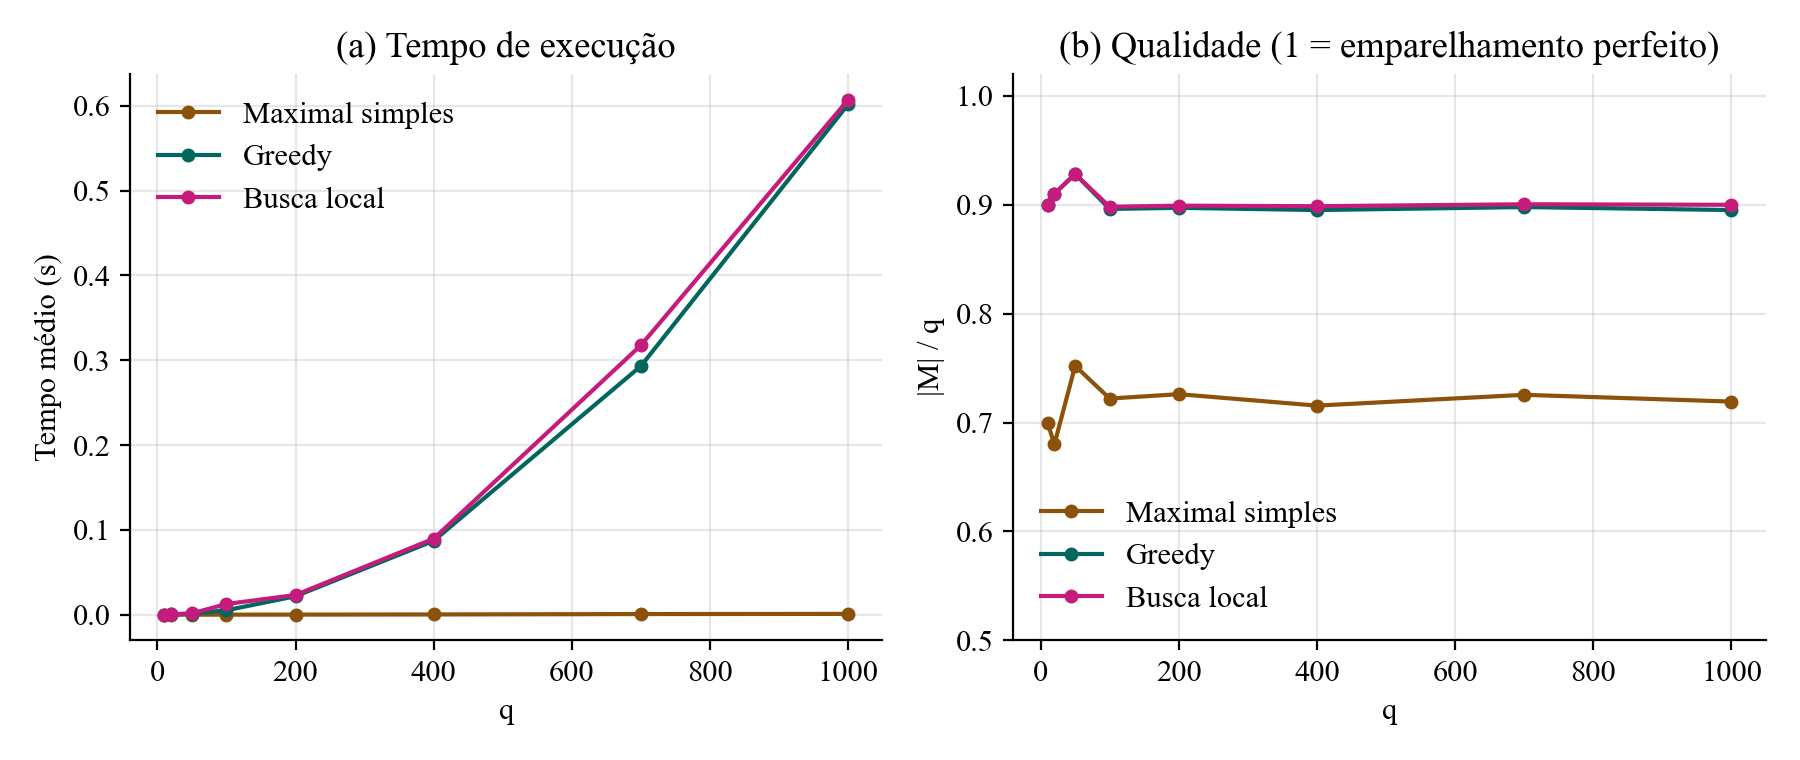

The table this chart was drawn from, first rows:
algoritmo, q, m, tempo_medio_s, ops_media, qualidade_media, qualidade_min, perfeitos, repeticoes
emparelhamento_maximal, 10, 50, 1.010000705718994e-05, 50, 0.7, 0.6, 0, 5
greedy, 10, 50, 0.0001302, 407.6, 0.9, 0.9, 0, 5
busca_local, 10, 50, 0.0001357, 457.8, 0.9, 0.9, 0, 5
emparelhamento_maximal, 20, 100, 1.0859919711947441e-05, 100, 0.68, 0.6, 0, 5
greedy, 20, 100, 0.0002335, 1593, 0.91, 0.9, 0, 5
busca_local, 20, 100, 0.0004427, 1693, 0.91, 0.9, 0, 5
emparelhamento_maximal, 50, 250, 2.2719986736774446e-05, 250, 0.752, 0.7, 0, 5
greedy, 50, 250, 0.001313, 9854, 0.928, 0.9, 0, 5
busca_local, 50, 250, 0.001512, 10104, 0.928, 0.9, 0, 5
emparelhamento_maximal, 100, 500, 5.238000303506851e-05, 500, 0.722, 0.69, 0, 5
greedy, 100, 500, 0.005205, 39006, 0.896, 0.88, 0, 5
busca_local, 100, 500, 0.01262, 39608, 0.898, 0.88, 0, 5
emparelhamento_maximal, 200, 1000, 0.0001029, 1000, 0.726, 0.685, 0, 5
greedy, 200, 1000, 0.02174, 155441, 0.897, 0.885, 0, 5
busca_local, 200, 1000, 0.02319, 156845, 0.899, 0.885, 0, 5
emparelhamento_maximal, 400, 2000, 0.000281, 2000, 0.7155, 0.71, 0, 5
greedy, 400, 2000, 0.08708, 617268, 0.895, 0.8875, 0, 5
busca_local, 400, 2000, 0.08967, 622074, 0.8985, 0.895, 0, 5
emparelhamento_maximal, 700, 3500, 0.0007515, 3500, 0.7254, 0.7171, 0, 5
greedy, 700, 3500, 0.2932, 1896978, 0.8977, 0.89, 0, 5
busca_local, 700, 3500, 0.3177, 1906789, 0.9003, 0.8943, 0, 5
emparelhamento_maximal, 1000, 5000, 0.0009667, 5000, 0.7192, 0.716, 0, 5
greedy, 1000, 5000, 0.6019, 3861196, 0.895, 0.891, 0, 5
busca_local, 1000, 5000, 0.6073, 3890220, 0.8998, 0.898, 0, 5
